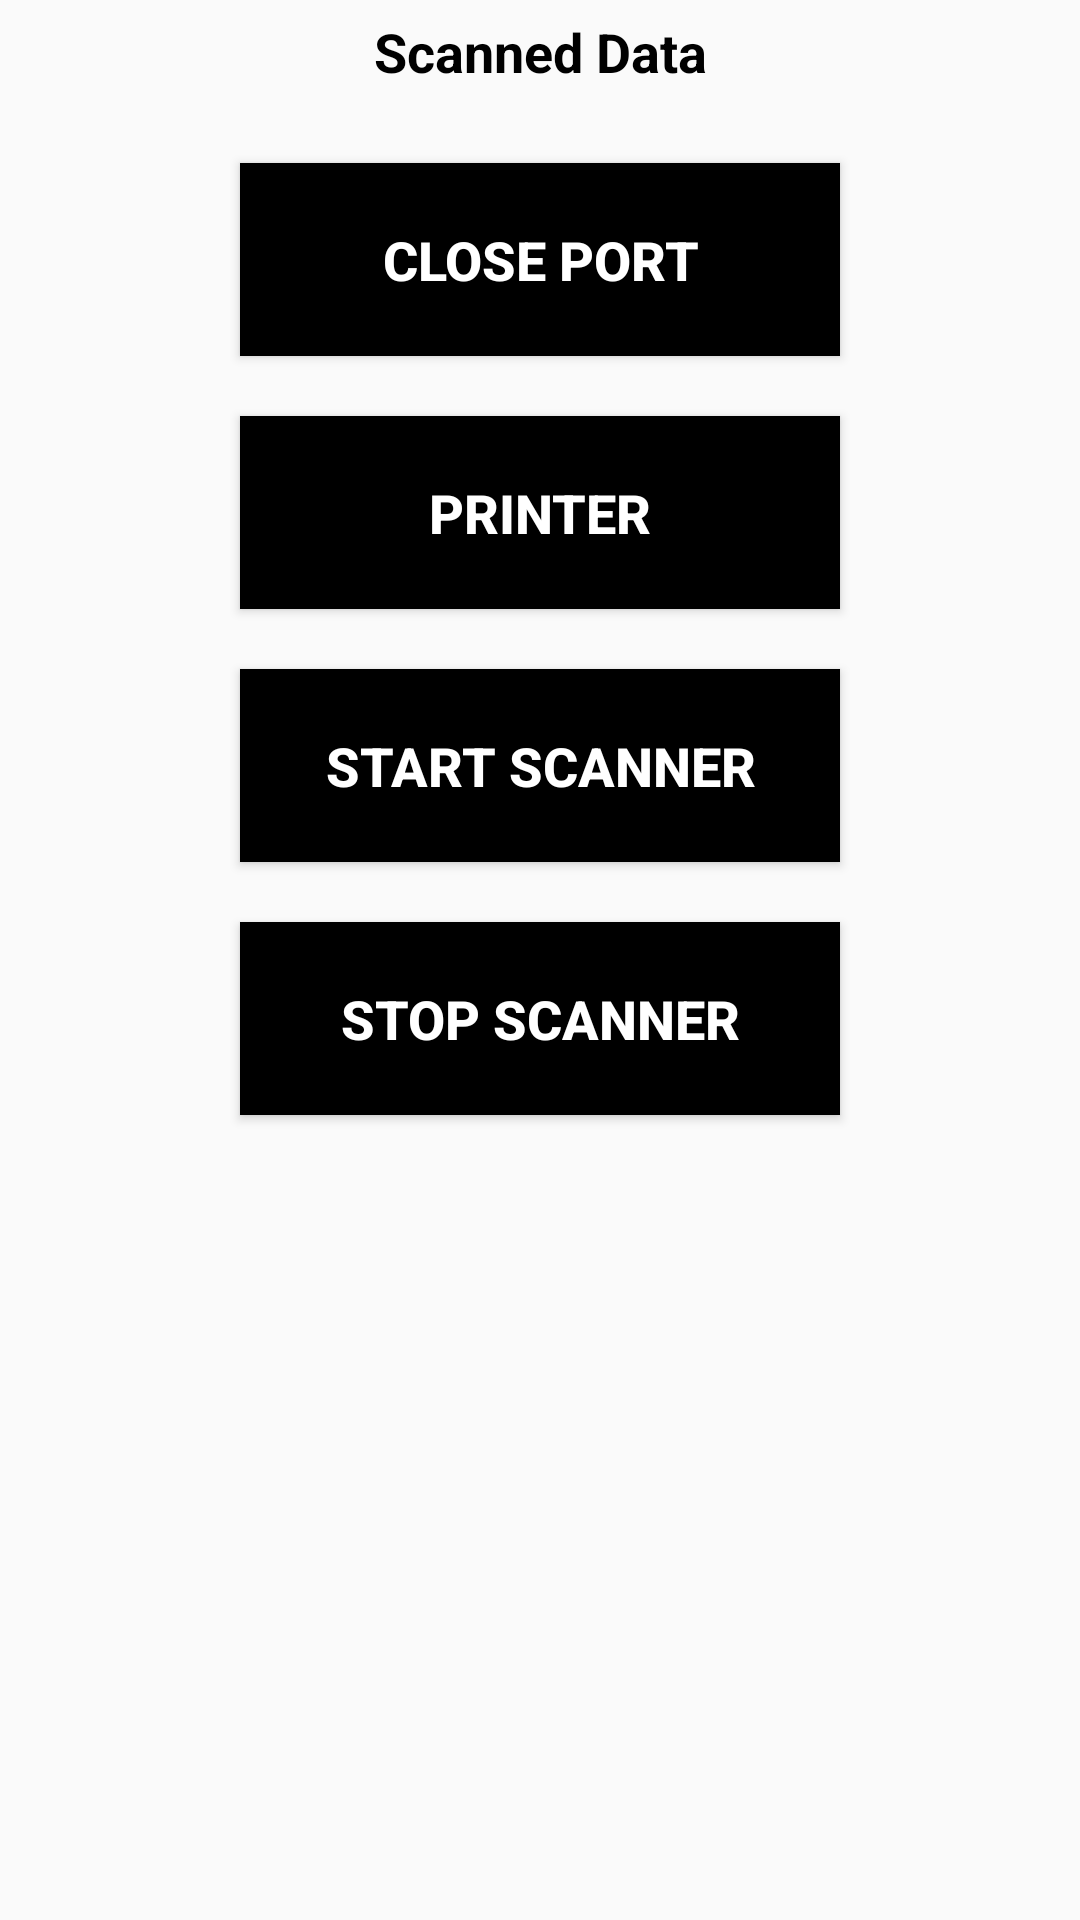

The Android layout XML behind this screen, and the referenced resources:
<!-- AndroidManifest.xml: application theme AppTheme -->
<!-- res/layout/activity_mosambee_printer_scanner.xml -->
<?xml version="1.0" encoding="utf-8"?>
<RelativeLayout xmlns:android="http://schemas.android.com/apk/res/android"
    xmlns:tools="http://schemas.android.com/tools"
    android:id="@+id/activity_main"
    android:layout_width="match_parent"
    android:layout_height="match_parent"
    tools:context="com.uav.ava.MosambeePrinterScanner">

    <TextView
        android:id="@+id/tvScannerData"
        android:layout_width="match_parent"
        android:layout_height="wrap_content"
        android:gravity="center"
        android:padding="5dp"
        android:text="Scanned Data"
        android:textColor="#000000"
        android:textSize="18sp"
        android:textStyle="bold" />
    <Button
        android:id="@+id/buttonService"
        android:layout_width="200dp"
        android:layout_height="wrap_content"
        android:layout_alignLeft="@+id/buttonScanner"
        android:layout_alignStart="@+id/buttonScanner"
        android:layout_below="@+id/tvScannerData"
        android:layout_marginTop="10dp"
        android:background="#000000"
        android:padding="20dp"
        android:text="START SERVICE"
        android:textColor="#FFFFFF"
        android:textSize="18sp"
        android:textStyle="bold"
        android:visibility="gone"/>

    <Button
        android:id="@+id/buttonServiceStop"
        android:layout_width="200dp"
        android:layout_height="wrap_content"
        android:layout_alignLeft="@+id/buttonScanner"
        android:layout_alignStart="@+id/buttonScanner"
        android:layout_below="@+id/buttonService"
        android:layout_marginTop="20dp"
        android:background="#000000"
        android:padding="20dp"
        android:text="CLOSE PORT"
        android:textColor="#FFFFFF"
        android:textSize="18sp"
        android:visibility="visible"
        android:textStyle="bold" />

    <Button
        android:id="@+id/buttonPrinter"
        android:layout_width="200dp"
        android:layout_height="wrap_content"
        android:layout_alignLeft="@+id/buttonScanner"
        android:layout_alignStart="@+id/buttonScanner"
        android:layout_below="@+id/buttonServiceStop"
        android:layout_marginTop="20dp"
        android:background="#000000"
        android:padding="20dp"
        android:text="Printer"
        android:textColor="#FFFFFF"
        android:textSize="18sp"
        android:textStyle="bold" />


    <Button
        android:id="@+id/buttonScanner"
        android:layout_width="200dp"
        android:layout_height="wrap_content"
        android:layout_below="@+id/buttonPrinter"
        android:layout_centerHorizontal="true"
        android:layout_marginTop="20dp"
        android:background="#000000"
        android:padding="20dp"
        android:text="Start Scanner"
        android:textColor="#FFFFFF"
        android:textSize="18sp"
        android:textStyle="bold" />

    <Button
        android:id="@+id/buttonStopScan"
        android:layout_width="200dp"
        android:layout_height="wrap_content"
        android:layout_alignLeft="@+id/buttonScanner"
        android:layout_alignStart="@+id/buttonScanner"
        android:layout_below="@+id/buttonScanner"
        android:layout_marginTop="20dp"
        android:background="#000000"
        android:padding="20dp"
        android:text="Stop Scanner"
        android:textColor="#FFFFFF"
        android:textSize="18sp"
        android:textStyle="bold" />

</RelativeLayout>
<!-- resources referenced by this layout -->
<resources>
  <style name="AppTheme" parent="Theme.AppCompat.Light.DarkActionBar">
          
          <item name="colorPrimary">@color/colorPrimary</item>
          <item name="colorPrimaryDark">@color/colorPrimaryDark</item>
          <item name="colorAccent">@color/colorAccent</item>
          <item name="android:windowFullscreen">false</item>
          <item name="android:fitsSystemWindows">false</item>
  
  
      </style>
  <color name="colorPrimary">#B51E23</color>
  <color name="colorPrimaryDark">#f7b51e23</color>
  <color name="colorAccent">#fd5454</color>
</resources>
